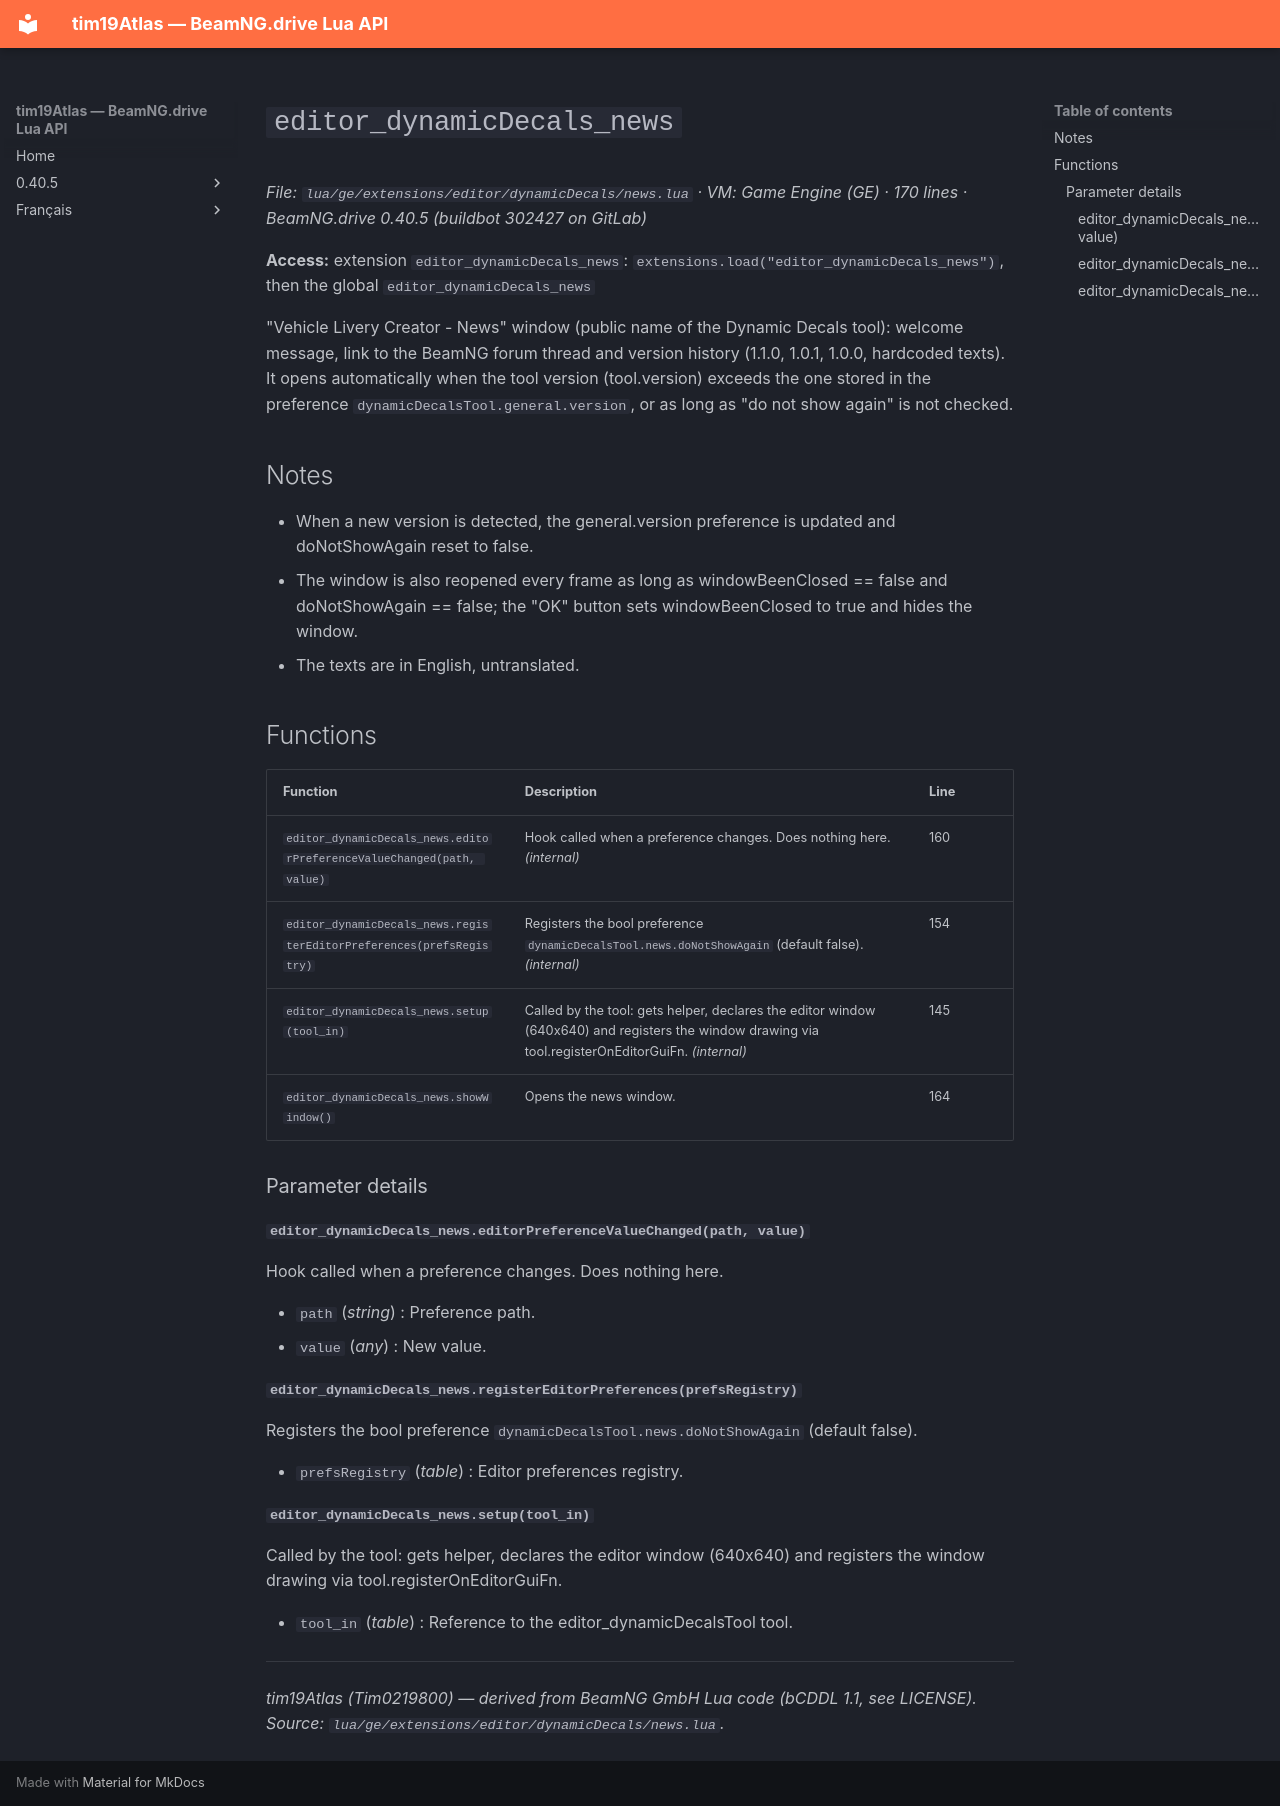

repository: Tim0219800/beamng-lua-atlas · page: 0.40.5/ge/extensions/editor/dynamicDecals/news.html · generator: mkdocs

# `editor_dynamicDecals_news`

*File: `lua/ge/extensions/editor/dynamicDecals/news.lua` · VM: Game Engine (GE) · 170 lines · BeamNG.drive 0.40.5 (buildbot 302427 on GitLab)*

**Access:** extension `editor_dynamicDecals_news`: `extensions.load("editor_dynamicDecals_news")`, then the global `editor_dynamicDecals_news`

"Vehicle Livery Creator - News" window (public name of the Dynamic Decals tool): welcome message, link to the BeamNG forum thread and version history (1.1.0, 1.0.1, 1.0.0, hardcoded texts). It opens automatically when the tool version (tool.version) exceeds the one stored in the preference `dynamicDecalsTool.general.version`, or as long as "do not show again" is not checked.

## Notes

- When a new version is detected, the general.version preference is updated and doNotShowAgain reset to false.
- The window is also reopened every frame as long as windowBeenClosed == false and doNotShowAgain == false; the "OK" button sets windowBeenClosed to true and hides the window.
- The texts are in English, untranslated.

## Functions

| Function | Description | Line |
|---|---|---|
| `editor_dynamicDecals_news.editorPreferenceValueChanged(path, value)` | Hook called when a preference changes. Does nothing here. *(internal)* | 160 |
| `editor_dynamicDecals_news.registerEditorPreferences(prefsRegistry)` | Registers the bool preference `dynamicDecalsTool.news.doNotShowAgain` (default false). *(internal)* | 154 |
| `editor_dynamicDecals_news.setup(tool_in)` | Called by the tool: gets helper, declares the editor window (640x640) and registers the window drawing via tool.registerOnEditorGuiFn. *(internal)* | 145 |
| `editor_dynamicDecals_news.showWindow()` | Opens the news window. | 164 |

### Parameter details

#### `editor_dynamicDecals_news.editorPreferenceValueChanged(path, value)`

Hook called when a preference changes. Does nothing here.

- `path` (*string*) : Preference path.
- `value` (*any*) : New value.

#### `editor_dynamicDecals_news.registerEditorPreferences(prefsRegistry)`

Registers the bool preference `dynamicDecalsTool.news.doNotShowAgain` (default false).

- `prefsRegistry` (*table*) : Editor preferences registry.

#### `editor_dynamicDecals_news.setup(tool_in)`

Called by the tool: gets helper, declares the editor window (640x640) and registers the window drawing via tool.registerOnEditorGuiFn.

- `tool_in` (*table*) : Reference to the editor_dynamicDecalsTool tool.

---
*tim19Atlas (Tim0219800) — derived from BeamNG GmbH Lua code (bCDDL 1.1, see LICENSE). Source: `lua/ge/extensions/editor/dynamicDecals/news.lua`.*
